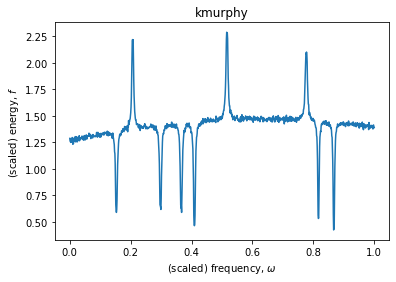

The file beside this chart, header and first rows:
1.531418771858774619e-01, -7.521260938374778604e-01, 1.493342397365098571e-02, 7.514624103944190191e-03
2.066586295769643478e-01, 8.479794102869198102e-01, 1.491072004527658861e-02, 8.459430628961622789e-03
2.980858614404085505e-01, -7.942886387095402512e-01, 1.575772100194795799e-02, 8.373923078156670502e-03
3.661531921047604943e-01, -8.078628547761707024e-01, 1.529203235518545451e-02, 8.265327338181041594e-03
4.094816249830549593e-01, -9.745202286070793196e-01, 1.499245641158533995e-02, 9.775092215387996483e-03
5.165137231354286484e-01, 8.225433890130047221e-01, 1.671050653695083446e-02, 9.196141405661826737e-03
7.771358453062618965e-01, 6.280036045079735452e-01, 1.852206248768797567e-02, 7.782312953557595295e-03
8.168271054861316882e-01, -9.164178220061148794e-01, 1.105891622273484816e-02, 6.780524732077398281e-03
8.675705314142220237e-01, -9.941717689125653123e-01, 1.209733011362654730e-02, 8.046521354944045565e-03
